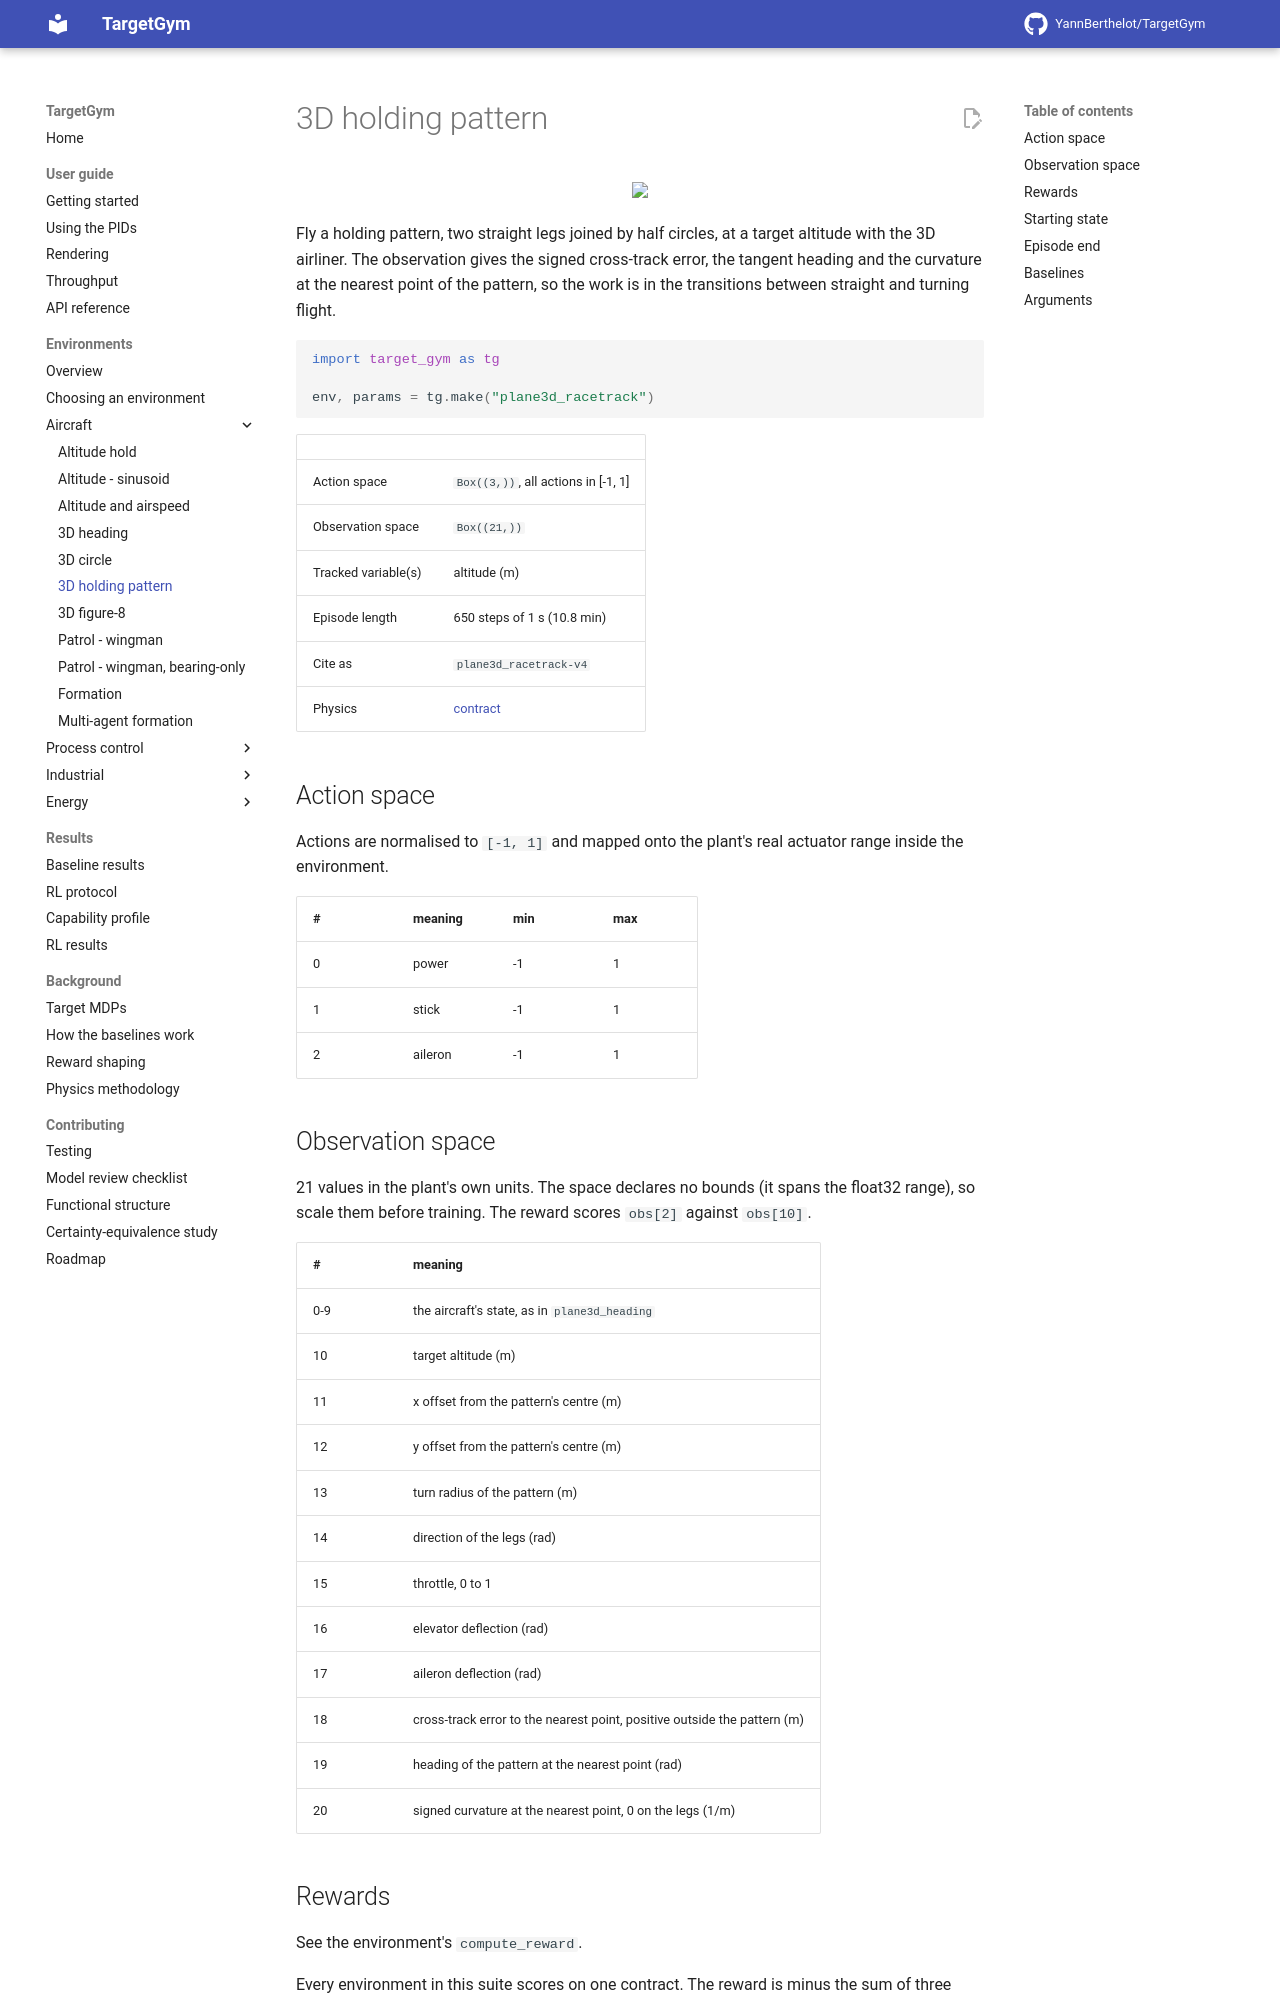

repository: YannBerthelot/TargetGym · page: dev/environments/plane3d_racetrack/index.html · generator: mkdocs

# 3D holding pattern

<p align="center"><img src="../../videos/plane3d_racetrack/pid_output.gif" width="480px"/></p>

Fly a holding pattern, two straight legs joined by half circles, at a target altitude with the 3D airliner. The observation gives the signed cross-track error, the tangent heading and the curvature at the nearest point of the pattern, so the work is in the transitions between straight and turning flight.

```python
import target_gym as tg

env, params = tg.make("plane3d_racetrack")
```

| | |
|---|---|
| Action space | `Box((3,))`, all actions in [-1, 1] |
| Observation space | `Box((21,))` |
| Tracked variable(s) | altitude (m) |
| Episode length | 650 steps of 1 s (10.8 min) |
| Cite as | `plane3d_racetrack-v4` |
| Physics | [contract](https://github.com/YannBerthelot/TargetGym/blob/main/src/target_gym/plane3d/PHYSICS.md) |

## Action space

Actions are normalised to `[-1, 1]` and mapped onto the plant's real
actuator range inside the environment.

| # | meaning | min | max |
|---|---|---|---|
| 0 | power | -1 | 1 |
| 1 | stick | -1 | 1 |
| 2 | aileron | -1 | 1 |
